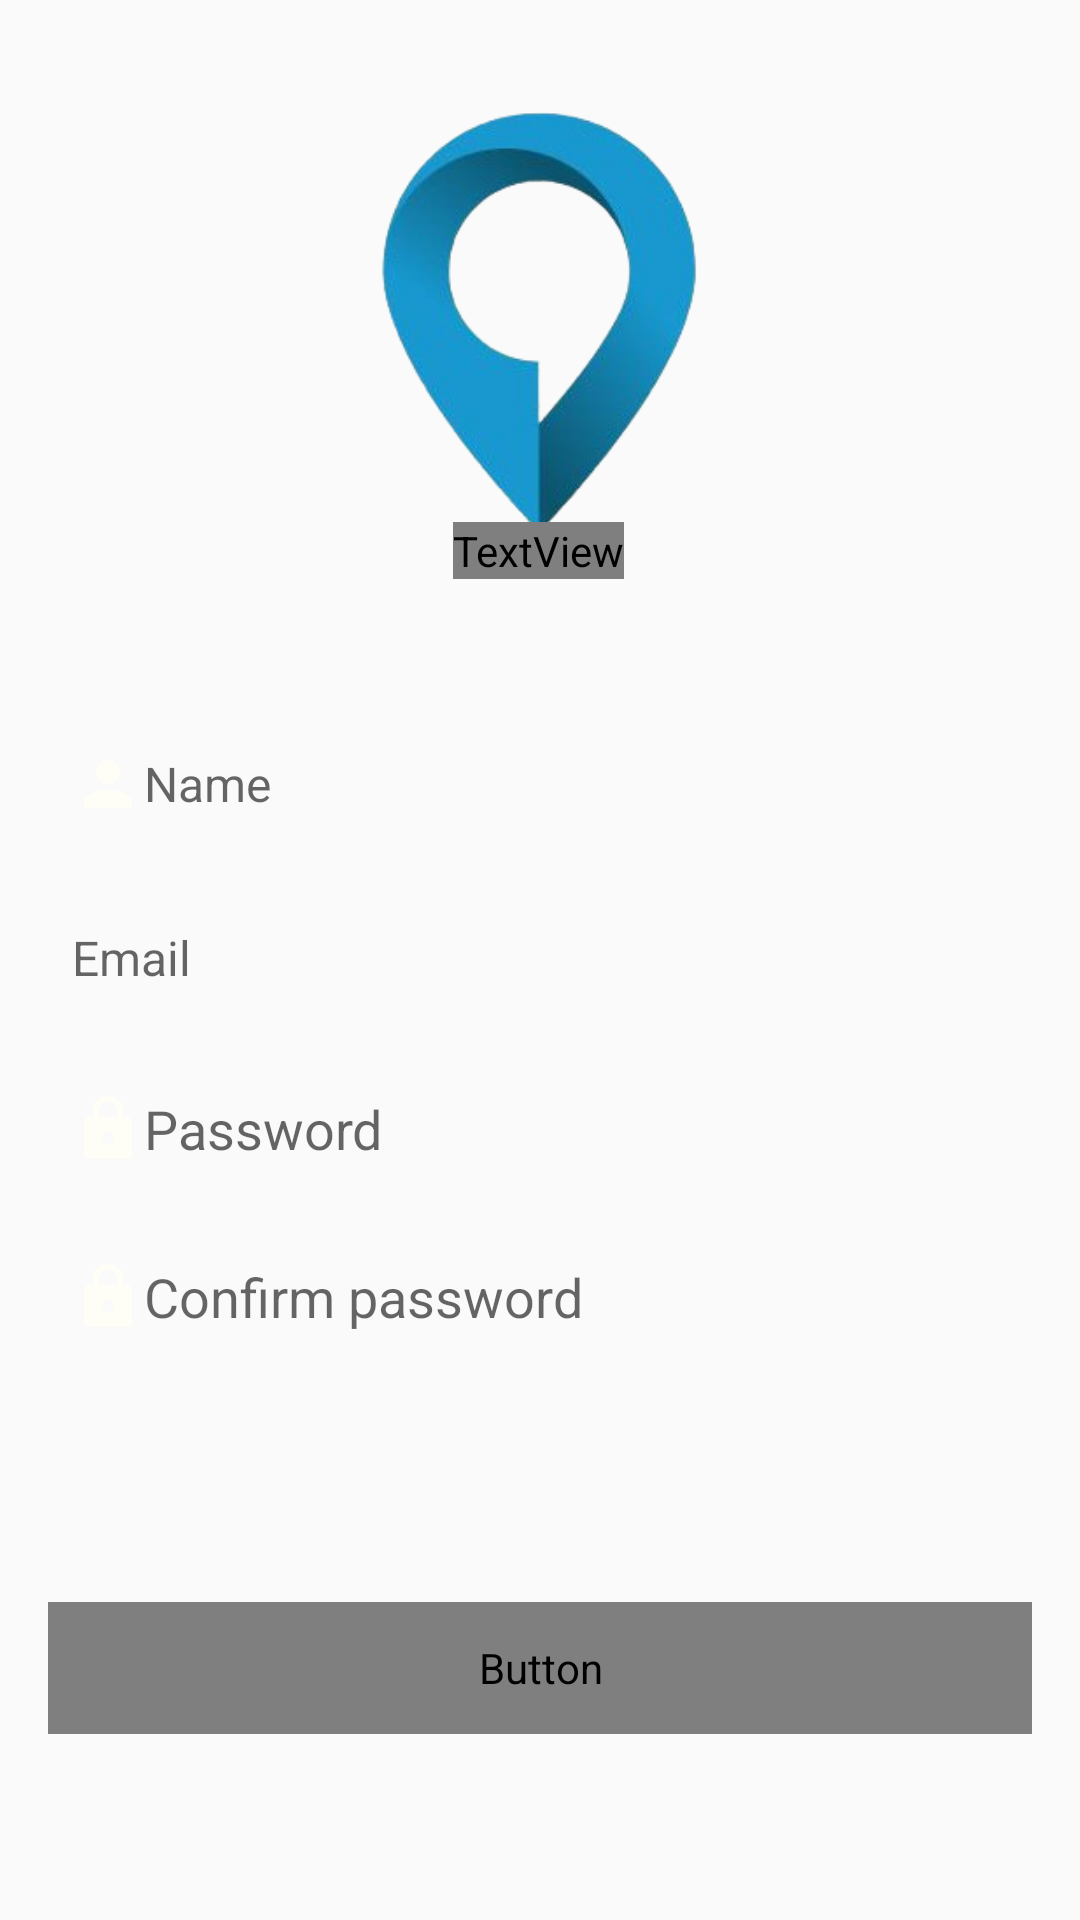

Reconstruct the res/layout file that produces this screen, plus the resources it refers to.
<!-- AndroidManifest.xml: application theme AppTheme -->
<!-- res/layout/activity_register.xml -->
<?xml version="1.0" encoding="utf-8"?>
<androidx.constraintlayout.widget.ConstraintLayout
    xmlns:android="http://schemas.android.com/apk/res/android"
    xmlns:app="http://schemas.android.com/apk/res-auto"
    android:layout_width="match_parent"
    android:layout_height="match_parent"
    android:background="?attr/bgColor"
    android:id="@+id/registerRoot">


    <ImageView
        android:id="@+id/logo"
        android:layout_width="120dp"
        android:layout_height="150dp"
        android:layout_alignParentTop="true"
        android:layout_centerHorizontal="true"
        app:layout_constraintBottom_toBottomOf="parent"
        app:layout_constraintEnd_toEndOf="parent"
        app:layout_constraintHorizontal_bias="0.498"
        app:layout_constraintStart_toStartOf="parent"
        app:layout_constraintTop_toTopOf="parent"
        app:layout_constraintVertical_bias="0.065"
        app:srcCompat="@drawable/point" />

    <EditText
        android:id="@+id/registername"
        android:layout_width="match_parent"
        android:layout_height="40dp"
        android:layout_above="@+id/password"
        android:layout_centerHorizontal="true"
        android:layout_marginStart="24dp"
        android:layout_marginEnd="24dp"
        android:background="?attr/editTextColor"
        android:drawableStart="@drawable/ic_person_black_24dp"
        android:ems="10"
        android:hint="@string/name"
        android:inputType="textPersonName"
        android:textSize="16sp"
        app:layout_constraintBottom_toBottomOf="parent"
        app:layout_constraintEnd_toEndOf="parent"
        app:layout_constraintHorizontal_bias="1.0"
        app:layout_constraintStart_toStartOf="parent"
        app:layout_constraintTop_toTopOf="parent"
        app:layout_constraintVertical_bias="0.402" />

    <EditText
        android:id="@+id/registeremail"
        android:layout_width="match_parent"
        android:layout_height="40dp"
        android:layout_above="@+id/password"
        android:layout_centerHorizontal="true"
        android:layout_marginStart="24dp"
        android:layout_marginEnd="24dp"
        android:background="?attr/editTextColor"
        android:drawableStart="@drawable/ic_email_black_24dp"
        android:ems="10"
        android:hint="@string/email"
        android:inputType="textEmailAddress"
        android:textSize="16dp"
        app:layout_constraintBottom_toBottomOf="parent"
        app:layout_constraintEnd_toEndOf="parent"
        app:layout_constraintStart_toStartOf="parent"
        app:layout_constraintTop_toTopOf="parent"
        app:layout_constraintVertical_bias="0.499" />

    <EditText
        android:id="@+id/registerpassword"
        android:layout_width="match_parent"
        android:layout_height="40dp"
        android:layout_alignStart="@+id/email"
        android:layout_alignLeft="@+id/email"
        android:layout_marginStart="24dp"
        android:layout_marginEnd="24dp"
        android:background="?attr/editTextColor"
        android:drawableLeft="@drawable/ic_lock_black_24dp"
        android:ems="10"
        android:hint="@string/password"
        android:inputType="textPassword"
        app:layout_constraintBottom_toBottomOf="parent"
        app:layout_constraintEnd_toEndOf="parent"
        app:layout_constraintHorizontal_bias="0.496"
        app:layout_constraintStart_toStartOf="parent"
        app:layout_constraintTop_toTopOf="parent"
        app:layout_constraintVertical_bias="0.594" />

    <EditText
        android:id="@+id/registerconfirmpassword"
        android:layout_width="match_parent"
        android:layout_height="40dp"
        android:layout_alignStart="@+id/email"
        android:layout_alignLeft="@+id/email"
        android:layout_marginStart="24dp"
        android:layout_marginEnd="24dp"
        android:background="?attr/editTextColor"
        android:drawableStart="@drawable/ic_lock_black_24dp"
        android:ems="10"
        android:hint="@string/confirm_password"
        android:inputType="textPassword"
        app:layout_constraintBottom_toBottomOf="parent"
        app:layout_constraintEnd_toEndOf="parent"
        app:layout_constraintHorizontal_bias="0.0"
        app:layout_constraintStart_toStartOf="parent"
        app:layout_constraintTop_toTopOf="parent"
        app:layout_constraintVertical_bias="0.687" />

    <Button
        android:id="@+id/registerBtn"
        android:layout_width="match_parent"
        android:layout_height="44dp"
        android:layout_marginStart="16dp"
        android:layout_marginEnd="16dp"
        android:background="@color/colorBtn"
        android:text="@string/register"
        android:textColor="?attr/textColor"
        app:layout_constraintBottom_toBottomOf="parent"
        app:layout_constraintEnd_toEndOf="parent"
        app:layout_constraintHorizontal_bias="0.0"
        app:layout_constraintStart_toStartOf="parent"
        app:layout_constraintTop_toTopOf="parent"
        app:layout_constraintVertical_bias="0.896" />

    <TextView
        android:id="@+id/textView"
        android:layout_width="wrap_content"
        android:layout_height="wrap_content"
        android:text="@string/reports"
        android:textStyle="bold"
        android:textSize="30sp"
        android:textColor="?attr/textColor"
        app:layout_constraintBottom_toBottomOf="parent"
        app:layout_constraintEnd_toEndOf="parent"
        app:layout_constraintHorizontal_bias="0.498"
        app:layout_constraintStart_toStartOf="parent"
        app:layout_constraintTop_toTopOf="parent"
        app:layout_constraintVertical_bias="0.28" />

</androidx.constraintlayout.widget.ConstraintLayout>
<!-- resources referenced by this layout -->
<resources>
  <color name="colorBtn">#0f4fff</color>
  <!-- drawable ic_lock_black_24dp (drawable) -->
  <vector android:height="24dp" android:tint="#FFFEF6"
      android:viewportHeight="24.0" android:viewportWidth="24.0"
      android:width="24dp" xmlns:android="http://schemas.android.com/apk/res/android">
      <path android:fillColor="#FF000000" android:pathData="M18,8h-1L17,6c0,-2.76 -2.24,-5 -5,-5S7,3.24 7,6v2L6,8c-1.1,0 -2,0.9 -2,2v10c0,1.1 0.9,2 2,2h12c1.1,0 2,-0.9 2,-2L20,10c0,-1.1 -0.9,-2 -2,-2zM12,17c-1.1,0 -2,-0.9 -2,-2s0.9,-2 2,-2 2,0.9 2,2 -0.9,2 -2,2zM15.1,8L8.9,8L8.9,6c0,-1.71 1.39,-3.1 3.1,-3.1 1.71,0 3.1,1.39 3.1,3.1v2z"/>
  </vector>
  <!-- drawable ic_person_black_24dp (drawable) -->
  <vector android:height="24dp" android:tint="#FFFEF6"
      android:viewportHeight="24.0" android:viewportWidth="24.0"
      android:width="24dp" xmlns:android="http://schemas.android.com/apk/res/android">
      <path android:fillColor="#FF000000" android:pathData="M12,12c2.21,0 4,-1.79 4,-4s-1.79,-4 -4,-4 -4,1.79 -4,4 1.79,4 4,4zM12,14c-2.67,0 -8,1.34 -8,4v2h16v-2c0,-2.66 -5.33,-4 -8,-4z"/>
  </vector>
  <!-- drawable point: png bitmap (drawable, 42574 bytes) -->
  <string name="confirm_password">Confirm password</string>
  <string name="email">Email</string>
  <string name="name">Name</string>
  <string name="password">Password</string>
  <string name="register">Register</string>
  <string name="reports">Reports</string>
  <style name="AppTheme" parent="Theme.AppCompat.DayNight.NoActionBar">
          
          <item name="colorPrimary">@color/colorPrimary</item>
          <item name="colorPrimaryDark">@color/colorPrimaryDark</item>
          <item name="colorAccent">@color/colorAccent</item>
          <item name="titleTextColor">@android:color/white</item> 
  
          
          <item name="android:colorControlNormal">@color/colorBackground</item>
      </style>
  <color name="colorPrimary">#0336FF</color>
  <color name="colorPrimaryDark">#001c8a</color>
  <color name="colorAccent">#1f4cff</color>
  <color name="colorBackground">#ffffff</color>
</resources>
